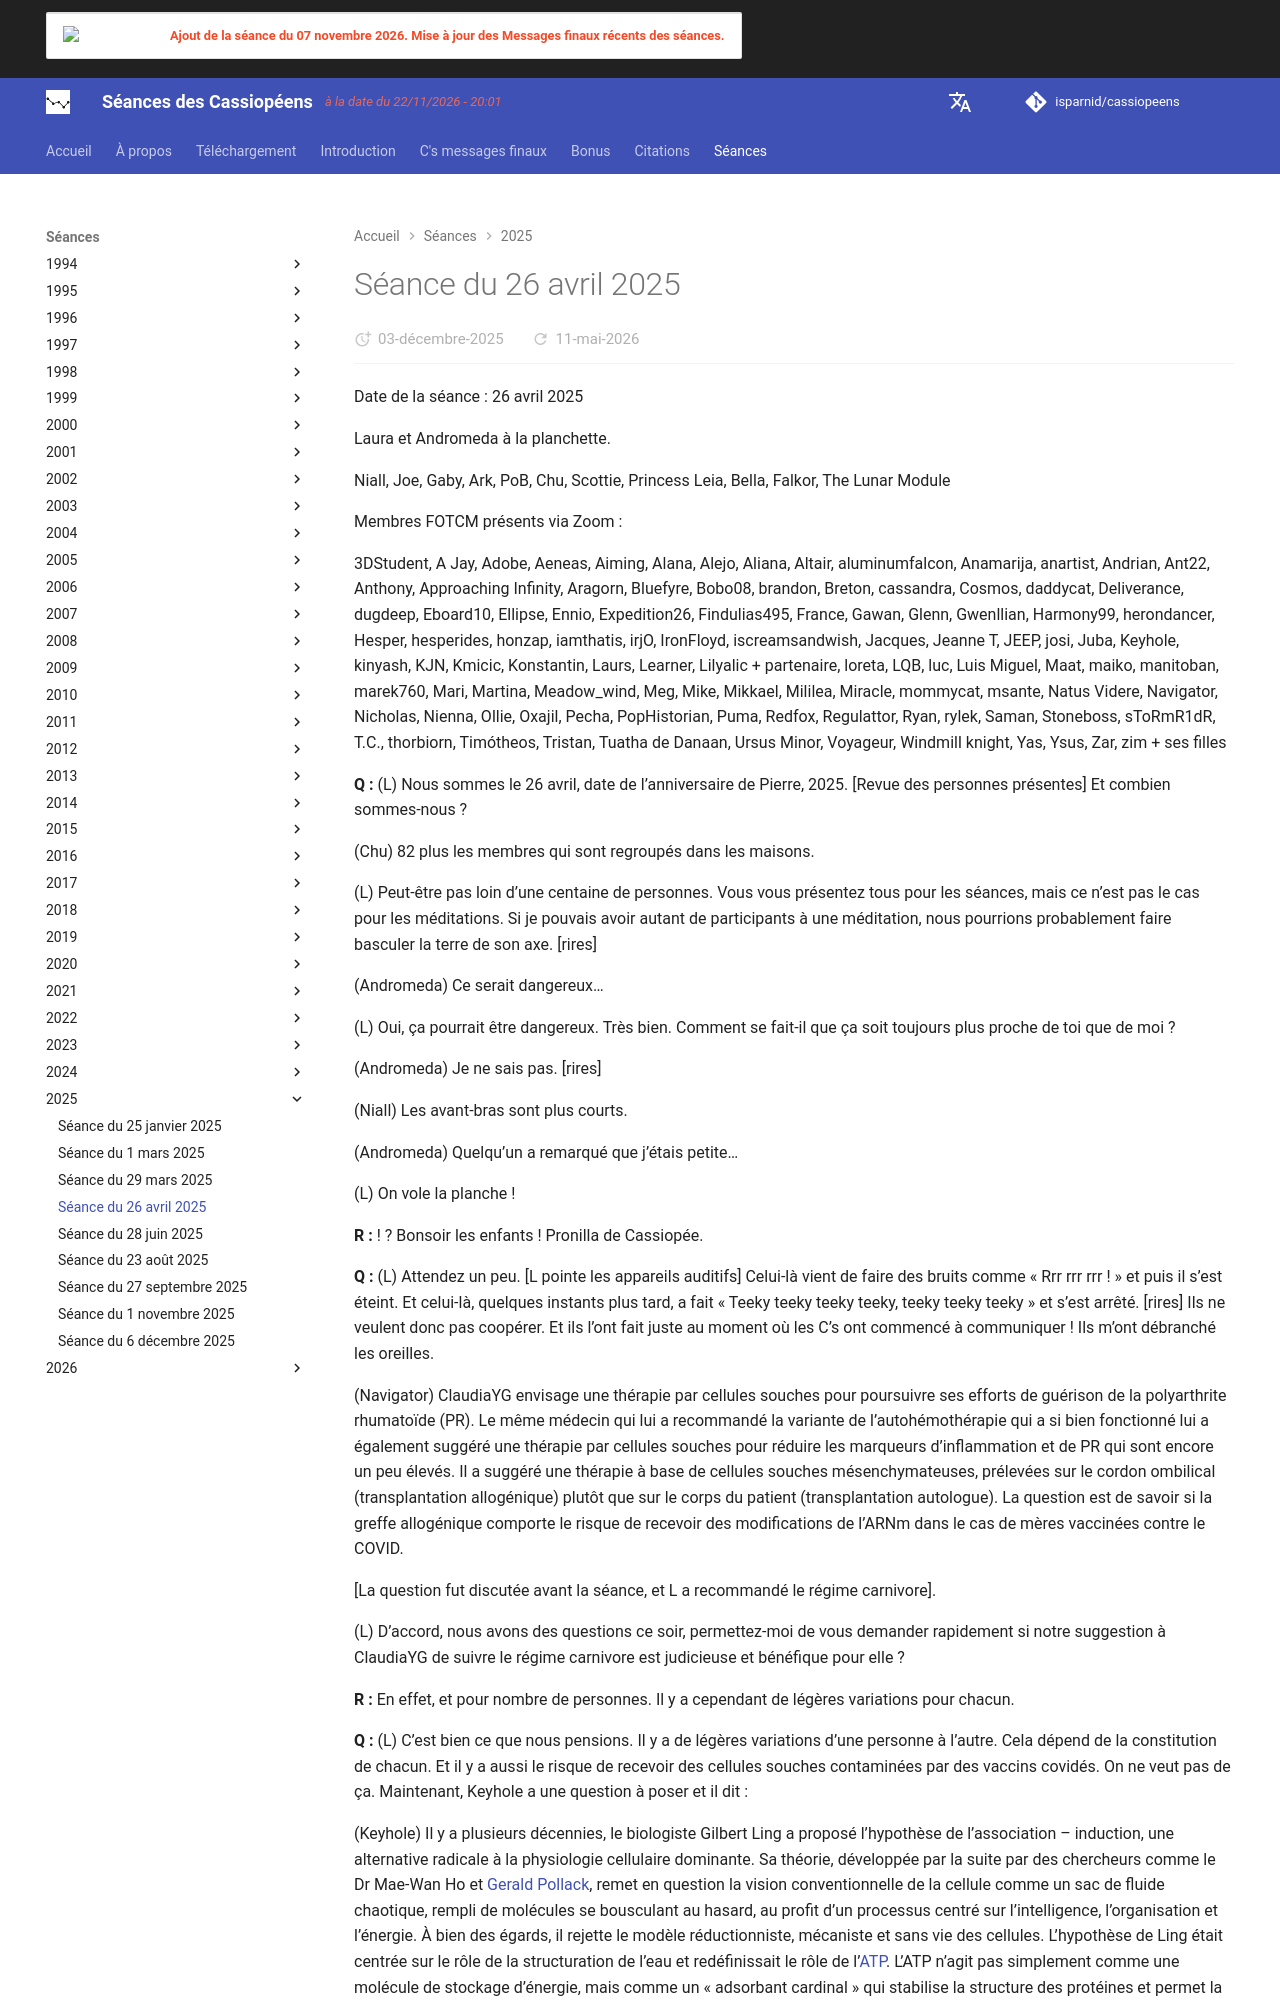

repository: isparnid/cassiopeens · page: séances/2025/2025-04-26/index.html · generator: mkdocs

---
title: "Séance du 26 avril 2025"
date:
  created: 2026-01-24
  updated: 2026-01-24
---

# Séance du 26 avril 2025

Date de la séance : 26 avril 2025

Laura et Andromeda à la planchette.

Niall, Joe, Gaby, Ark, PoB, Chu, Scottie, Princess Leia, Bella, Falkor, The Lunar Module

Membres FOTCM présents via Zoom :

3DStudent, A Jay, Adobe, Aeneas, Aiming, Alana, Alejo, Aliana, Altair, aluminumfalcon, Anamarija, anartist, Andrian, Ant22, Anthony, Approaching Infinity, Aragorn, Bluefyre, Bobo08, brandon, Breton, cassandra, Cosmos, daddycat, Deliverance, dugdeep, Eboard10, Ellipse, Ennio, Expedition26, Findulias495, France, Gawan, Glenn, Gwenllian, Harmony99, herondancer, Hesper, hesperides, honzap, iamthatis, irjO, IronFloyd, iscreamsandwish, Jacques, Jeanne T, JEEP, josi, Juba, Keyhole, kinyash, KJN, Kmicic, Konstantin, Laurs, Learner, Lilyalic + partenaire, loreta, LQB, luc, Luis Miguel, Maat, maiko, manitoban, marek760, Mari, Martina, Meadow_wind, Meg, Mike, Mikkael, Mililea, Miracle, mommycat, msante, Natus Videre, Navigator, Nicholas, Nienna, Ollie, Oxajil, Pecha, PopHistorian, Puma, Redfox, Regulattor, Ryan, rylek, Saman, Stoneboss, sToRmR1dR, T.C., thorbiorn, Timótheos, Tristan, Tuatha de Danaan, Ursus Minor, Voyageur, Windmill knight, Yas, Ysus, Zar, zim + ses filles

**Q :** (L) Nous sommes le 26 avril, date de l’anniversaire de Pierre, 2025. [Revue des personnes présentes] Et combien sommes-nous ?

(Chu) 82 plus les membres qui sont regroupés dans les maisons.

(L) Peut-être pas loin d’une centaine de personnes. Vous vous présentez tous pour les séances, mais ce n’est pas le cas pour les méditations. Si je pouvais avoir autant de participants à une méditation, nous pourrions probablement faire basculer la terre de son axe. [rires]

(Andromeda) Ce serait dangereux…

(L) Oui, ça pourrait être dangereux. Très bien. Comment se fait-il que ça soit toujours plus proche de toi que de moi ?

(Andromeda) Je ne sais pas. [rires]

(Niall) Les avant-bras sont plus courts.

(Andromeda) Quelqu’un a remarqué que j’étais petite…

(L) On vole la planche !

**R :** ! ? Bonsoir les enfants ! Pronilla de Cassiopée.

**Q :** (L) Attendez un peu. [L pointe les appareils auditifs] Celui-là vient de faire des bruits comme « Rrr rrr rrr ! » et puis il s’est éteint. Et celui-là, quelques instants plus tard, a fait « Teeky teeky teeky teeky, teeky teeky teeky » et s’est arrêté. [rires] Ils ne veulent donc pas coopérer. Et ils l’ont fait juste au moment où les C’s ont commencé à communiquer ! Ils m’ont débranché les oreilles.

(Navigator) ClaudiaYG envisage une thérapie par cellules souches pour poursuivre ses efforts de guérison de la polyarthrite rhumatoïde (PR). Le même médecin qui lui a recommandé la variante de l’autohémothérapie qui a si bien fonctionné lui a également suggéré une thérapie par cellules souches pour réduire les marqueurs d’inflammation et de PR qui sont encore un peu élevés. Il a suggéré une thérapie à base de cellules souches mésenchymateuses, prélevées sur le cordon ombilical (transplantation allogénique) plutôt que sur le corps du patient (transplantation autologue). La question est de savoir si la greffe allogénique comporte le risque de recevoir des modifications de l’ARNm dans le cas de mères vaccinées contre le COVID.

[La question fut discutée avant la séance, et L a recommandé le régime carnivore].

(L) D’accord, nous avons des questions ce soir, permettez-moi de vous demander rapidement si notre suggestion à ClaudiaYG de suivre le régime carnivore est judicieuse et bénéfique pour elle ?

**R :** En effet, et pour nombre de personnes. Il y a cependant de légères variations pour chacun.
